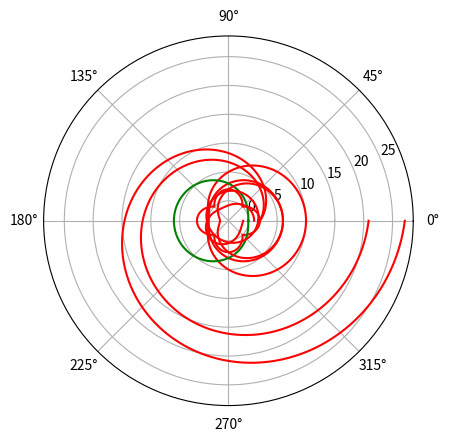

Reproduce this figure in Python.
"""Converted from polarcurves.ipynb"""

import numpy as np
import matplotlib.pyplot as plt
plt.axes(projection='polar')
r=3
rads=np.arange(0,(2*np.pi),0.01)
for i in rads:
    plt.polar(i,r,'g')
plt.show()

from pylab import *
theta=linspace(0,2*np.pi,1000)
r=5+5*cos(theta)
polar(theta,r,'r')
show()

from pylab import *
theta=linspace(0,2*np.pi,1000)
r=2*abs(cos(2*theta))
polar(theta,r,'r')
show()

from pylab import *
a=3
theta=linspace(0,2*np.pi,1000)
r1=a+a*cos(theta)
r2=a-a*cos(theta)
polar(theta,r1,'r')
polar(theta,r2,'g')
show()

from pylab import *
theta=linspace(0,2*np.pi,1000)
r=cos((np.pi*theta)/2)
polar(theta,r,'r')
show()

from pylab import *
theta=linspace(0,2*np.pi,1000)
r=1+sin(theta+(np.pi/4))
polar(theta,r,'r')
show()

from pylab import *
a=2
b=3
theta=linspace(0,2*np.pi,1000)
r=a+b*theta
polar(theta,r,'r')
show()

from pylab import *
a=2
b=4
theta=linspace(0,2*np.pi,1000)
r=a+b*theta
polar(theta,r,'r')
show()

from pylab import *
a=2
b=4
theta=linspace(0,2*np.pi,1000)
r=a+b*cos(theta)
polar(theta,r,'r')
show()